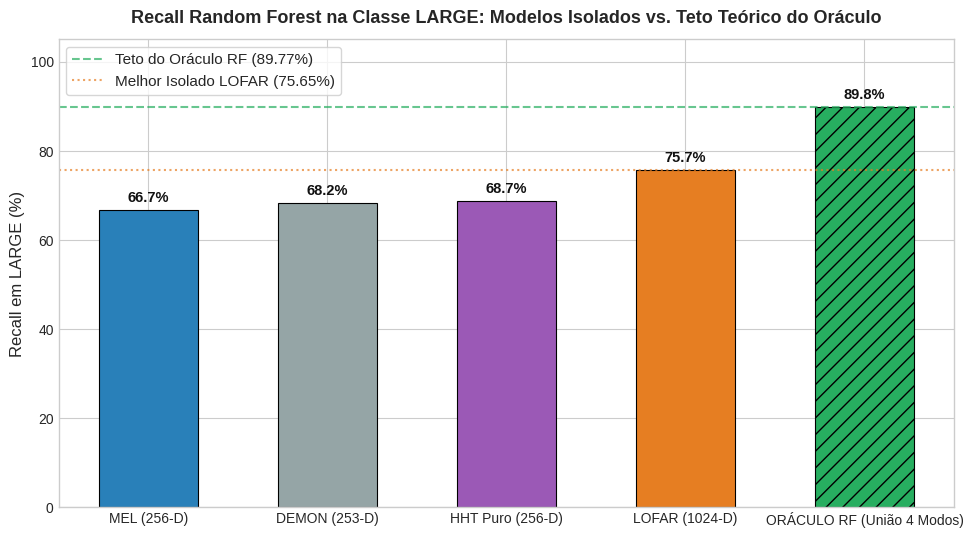
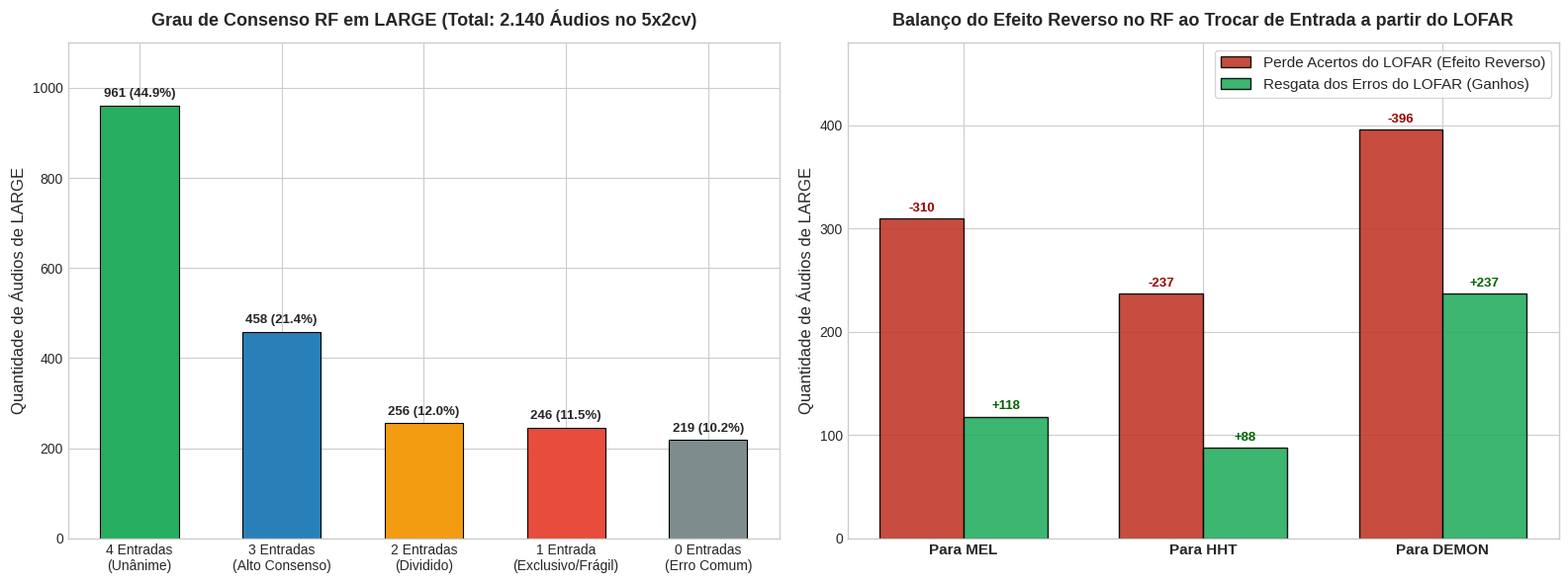
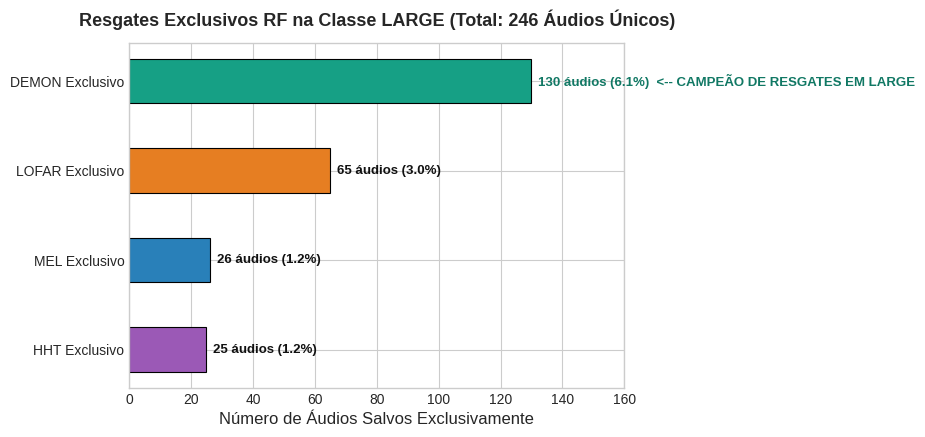
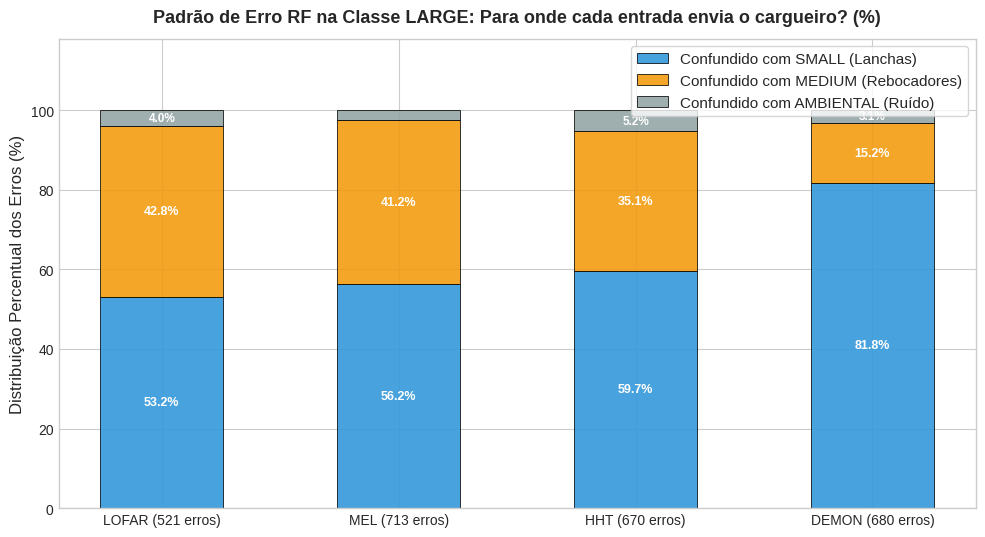

The matplotlib source for these figures, in order: (Note: this script raises an exception after producing the figures.)
# 1. Configuração do Ambiente e Imports
import os
import numpy as np
import pandas as pd
import matplotlib.pyplot as plt
try:
    from IPython.display import display
except ImportError:
    display = print

# Estilização publication-ready (sem dependência externa)
plt.style.use('seaborn-v0_8-whitegrid' if 'seaborn-v0_8-whitegrid' in plt.style.available else 'default')
plt.rcParams.update({
    'font.family': 'sans-serif',
    'font.size': 11,
    'axes.labelsize': 12,
    'axes.titlesize': 13,
    'xtick.labelsize': 10,
    'ytick.labelsize': 10,
    'figure.titlesize': 15,
    'figure.dpi': 150
})

print("Ambiente configurado com sucesso! Bibliotecas prontas.")

# 2. Dados Consolidados das Predições do Random Forest na Classe LARGE
total_lrg = 2140

# Desempenho individual no RF
hits_data = {
    'Representacao': ['MEL (256-D)', 'DEMON (253-D)', 'HHT Puro (256-D)', 'LOFAR (1024-D)', 'ORÁCULO RF (União 4 Modos)'],
    'Acertos': [1427, 1460, 1470, 1619, 1921],
    'Recall_Pct': [66.68, 68.22, 68.69, 75.65, 89.77]
}
df_hits = pd.DataFrame(hits_data)

# Grau de consenso no RF
consensus_data = {
    'Nivel_Consenso': [
        '4 de 4 (Unanimidade / Independente)',
        '3 de 4 (Alto Consenso)',
        '2 de 4 (Consenso Parcial / Dividido)',
        '1 de 4 (Frágil / Resgate Exclusivo)',
        '0 de 4 (Erro Comum / Incorrigível)'
    ],
    'Audios': [961, 458, 256, 246, 219],
    'Pct_Total_Large': [44.91, 21.40, 11.96, 11.50, 10.23],
    'Pct_Dentro_Oraculo': [50.03, 23.84, 13.33, 12.81, np.nan]
}
df_consensus = pd.DataFrame(consensus_data)

# Resgates exclusivos por representação no RF
exclusive_data = {
    'Representacao': ['HHT Exclusivo', 'MEL Exclusivo', 'LOFAR Exclusivo', 'DEMON Exclusivo'],
    'Audios_Salvos': [25, 26, 65, 130],
    'Percentual': [1.17, 1.21, 3.04, 6.07]
}
df_exclusive = pd.DataFrame(exclusive_data)

# Efeito Reverso em Relação ao Baseline LOFAR (1.619 acertos, 521 erros)
reverse_data = {
    'Destino_Troca': ['Para MEL', 'Para HHT', 'Para DEMON'],
    'Mantem_do_LOFAR': [1309, 1382, 1223],
    'Perde_do_LOFAR (Efeito Reverso)': [310, 237, 396],
    'Pct_Perda_Acertos (%)': [19.15, 14.64, 24.46],
    'Resgata_Erros_LOFAR': [118, 88, 237],
    'Pct_Resgate_Erros (%)': [22.65, 16.89, 45.49],
    'Saldo_Liquido_Audios': [-192, -149, -159]
}
df_reverse = pd.DataFrame(reverse_data)

# Padrão de confusão quando erra em LARGE no RF
confusion_pattern_data = {
    'Representacao': ['LOFAR (521 erros)', 'MEL (713 erros)', 'HHT (670 erros)', 'DEMON (680 erros)'],
    'Confundido_SMALL_Pct': [53.17, 56.24, 59.70, 81.76],
    'Confundido_MEDIUM_Pct': [42.80, 41.23, 35.07, 15.15],
    'Confundido_AMBIENTAL_Pct': [4.03, 2.52, 5.22, 3.09]
}
df_confusion_pattern = pd.DataFrame(confusion_pattern_data)

display(df_hits)
display(df_consensus)
display(df_reverse)

# 3. Gráfico: Desempenho Isolado vs Teto Teórico do Oráculo em LARGE (RF)
plt.figure(figsize=(10, 5.5))
colors = ['#2980b9', '#95a5a6', '#9b59b6', '#e67e22', '#27ae60']
bars = plt.bar(df_hits['Representacao'], df_hits['Recall_Pct'], color=colors, width=0.55, edgecolor='black', linewidth=0.8)
bars[-1].set_hatch('//')

plt.axhline(89.77, color='#27ae60', linestyle='--', lw=1.5, alpha=0.7, label='Teto do Oráculo RF (89.77%)')
plt.axhline(75.65, color='#e67e22', linestyle=':', lw=1.5, alpha=0.7, label='Melhor Isolado LOFAR (75.65%)')

plt.title('Recall Random Forest na Classe LARGE: Modelos Isolados vs. Teto Teórico do Oráculo', fontweight='bold', pad=12)
plt.ylabel('Recall em LARGE (%)')
plt.ylim(0, 105)

for bar in bars:
    h = bar.get_height()
    plt.annotate(f'{h:.1f}%', xy=(bar.get_x() + bar.get_width()/2, h),
                 xytext=(0, 4), textcoords="offset points", ha='center', va='bottom',
                 fontsize=10.5, fontweight='bold', color='#111')

plt.legend(loc='upper left', frameon=True)
plt.tight_layout()
plt.show()

# 4. Visualização do Grau de Consenso e do Efeito Reverso em LARGE (RF)
fig, (ax1, ax2) = plt.subplots(1, 2, figsize=(16, 6))

# Painel 1: Pirâmide de Consenso dos 2.140 Áudios
labels_cons = ['4 Entradas\n(Unânime)', '3 Entradas\n(Alto Consenso)', '2 Entradas\n(Dividido)', '1 Entrada\n(Exclusivo/Frágil)', '0 Entradas\n(Erro Comum)']
counts_cons = [961, 458, 256, 246, 219]
pcts_cons = [44.91, 21.40, 11.96, 11.50, 10.23]
colors_cons = ['#27ae60', '#2980b9', '#f39c12', '#e74c3c', '#7f8c8d']

bars1 = ax1.bar(labels_cons, counts_cons, color=colors_cons, edgecolor='black', linewidth=0.8, width=0.55)
ax1.set_title('Grau de Consenso RF em LARGE (Total: 2.140 Áudios no 5x2cv)', fontweight='bold', pad=12)
ax1.set_ylabel('Quantidade de Áudios de LARGE')
ax1.set_ylim(0, 1100)

for bar, pct in zip(bars1, pcts_cons):
    h = bar.get_height()
    ax1.annotate(f'{h} ({pct:.1f}%)', xy=(bar.get_x() + bar.get_width()/2, h),
                 xytext=(0, 4), textcoords="offset points", ha='center', va='bottom',
                 fontsize=9.5, fontweight='bold')

# Painel 2: Simulação do Efeito Reverso a partir do LOFAR (1.619 Acertos no RF)
destinos = ['Para MEL', 'Para HHT', 'Para DEMON']
perdas = [310, 237, 396]
resgates = [118, 88, 237]
x = np.arange(len(destinos))
w = 0.35

r1 = ax2.bar(x - w/2, perdas, w, label='Perde Acertos do LOFAR (Efeito Reverso)', color='#c0392b', alpha=0.9, edgecolor='black')
r2 = ax2.bar(x + w/2, resgates, w, label='Resgata dos Erros do LOFAR (Ganhos)', color='#27ae60', alpha=0.9, edgecolor='black')

ax2.set_title('Balanço do Efeito Reverso no RF ao Trocar de Entrada a partir do LOFAR', fontweight='bold', pad=12)
ax2.set_ylabel('Quantidade de Áudios de LARGE')
ax2.set_xticks(x)
ax2.set_xticklabels(destinos, fontweight='bold', fontsize=11)
ax2.set_ylim(0, 480)
ax2.legend(loc='upper right', frameon=True)

for rect in r1:
    h = rect.get_height()
    ax2.annotate(f'-{h}', xy=(rect.get_x() + rect.get_width()/2, h),
                 xytext=(0, 3), textcoords="offset points", ha='center', va='bottom', fontsize=9.5, fontweight='bold', color='#900')

for rect in r2:
    h = rect.get_height()
    ax2.annotate(f'+{h}', xy=(rect.get_x() + rect.get_width()/2, h),
                 xytext=(0, 3), textcoords="offset points", ha='center', va='bottom', fontsize=9.5, fontweight='bold', color='#006400')

plt.tight_layout()
plt.show()

# 5. Gráfico: Resgates Exclusivos na Classe LARGE (RF)
plt.figure(figsize=(9, 4.5))
colors_excl = ['#9b59b6', '#2980b9', '#e67e22', '#16a085']
bars_excl = plt.barh(df_exclusive['Representacao'], df_exclusive['Audios_Salvos'], color=colors_excl, height=0.5, edgecolor='black', linewidth=0.8)

plt.title('Resgates Exclusivos RF na Classe LARGE (Total: 246 Áudios Únicos)', fontweight='bold', pad=12)
plt.xlabel('Número de Áudios Salvos Exclusivamente')
plt.xlim(0, 160)

for idx, (bar, pct) in enumerate(zip(bars_excl, df_exclusive['Percentual'])):
    w = bar.get_width()
    tag = "  <-- CAMPEÃO DE RESGATES EM LARGE" if idx == 3 else ""
    plt.annotate(f'{w} áudios ({pct:.1f}%){tag}', xy=(w, bar.get_y() + bar.get_height()/2),
                 xytext=(5, 0), textcoords="offset points", ha='left', va='center',
                 fontsize=9.5, fontweight='bold', color='#111' if idx != 3 else '#117864')

plt.tight_layout()
plt.show()

# 6. Gráfico: Destino do Erro em LARGE por Representação (RF)
plt.figure(figsize=(10, 5.5))
reps = df_confusion_pattern['Representacao']
sml_err = df_confusion_pattern['Confundido_SMALL_Pct']
med_err = df_confusion_pattern['Confundido_MEDIUM_Pct']
amb_err = df_confusion_pattern['Confundido_AMBIENTAL_Pct']

w = 0.52
p1 = plt.bar(reps, sml_err, w, label='Confundido com SMALL (Lanchas)', color='#3498db', alpha=0.9, edgecolor='black', linewidth=0.6)
p2 = plt.bar(reps, med_err, w, bottom=sml_err, label='Confundido com MEDIUM (Rebocadores)', color='#f39c12', alpha=0.9, edgecolor='black', linewidth=0.6)
p3 = plt.bar(reps, amb_err, w, bottom=np.array(sml_err)+np.array(med_err), label='Confundido com AMBIENTAL (Ruído)', color='#95a5a6', alpha=0.9, edgecolor='black', linewidth=0.6)

plt.title('Padrão de Erro RF na Classe LARGE: Para onde cada entrada envia o cargueiro? (%)', fontweight='bold', pad=12)
plt.ylabel('Distribuição Percentual dos Erros (%)')
plt.ylim(0, 118)
plt.legend(loc='upper right', frameon=True)

for i in range(len(reps)):
    plt.text(i, sml_err[i]/2, f'{sml_err[i]:.1f}%', ha='center', va='center', fontsize=9, fontweight='bold', color='white')
    plt.text(i, sml_err[i] + med_err[i]/2, f'{med_err[i]:.1f}%', ha='center', va='center', fontsize=9, fontweight='bold', color='white')
    if amb_err[i] > 3:
        plt.text(i, sml_err[i] + med_err[i] + amb_err[i]/2, f'{amb_err[i]:.1f}%', ha='center', va='center', fontsize=8.5, fontweight='bold', color='white')

plt.tight_layout()
plt.show()

# 7. Exibição do Gráfico Oficial Consolidado salvo em disco
from IPython.display import Image, display

img_path = 'reports/analise_complementaridade_rf_large_oraculo.png'
if os.path.exists(img_path):
    display(Image(filename=img_path))
else:
    print(f"Imagem {img_path} não encontrada. Execute 'scratch/generate_rf_predictions_and_analysis.py' para gerá-la.")
